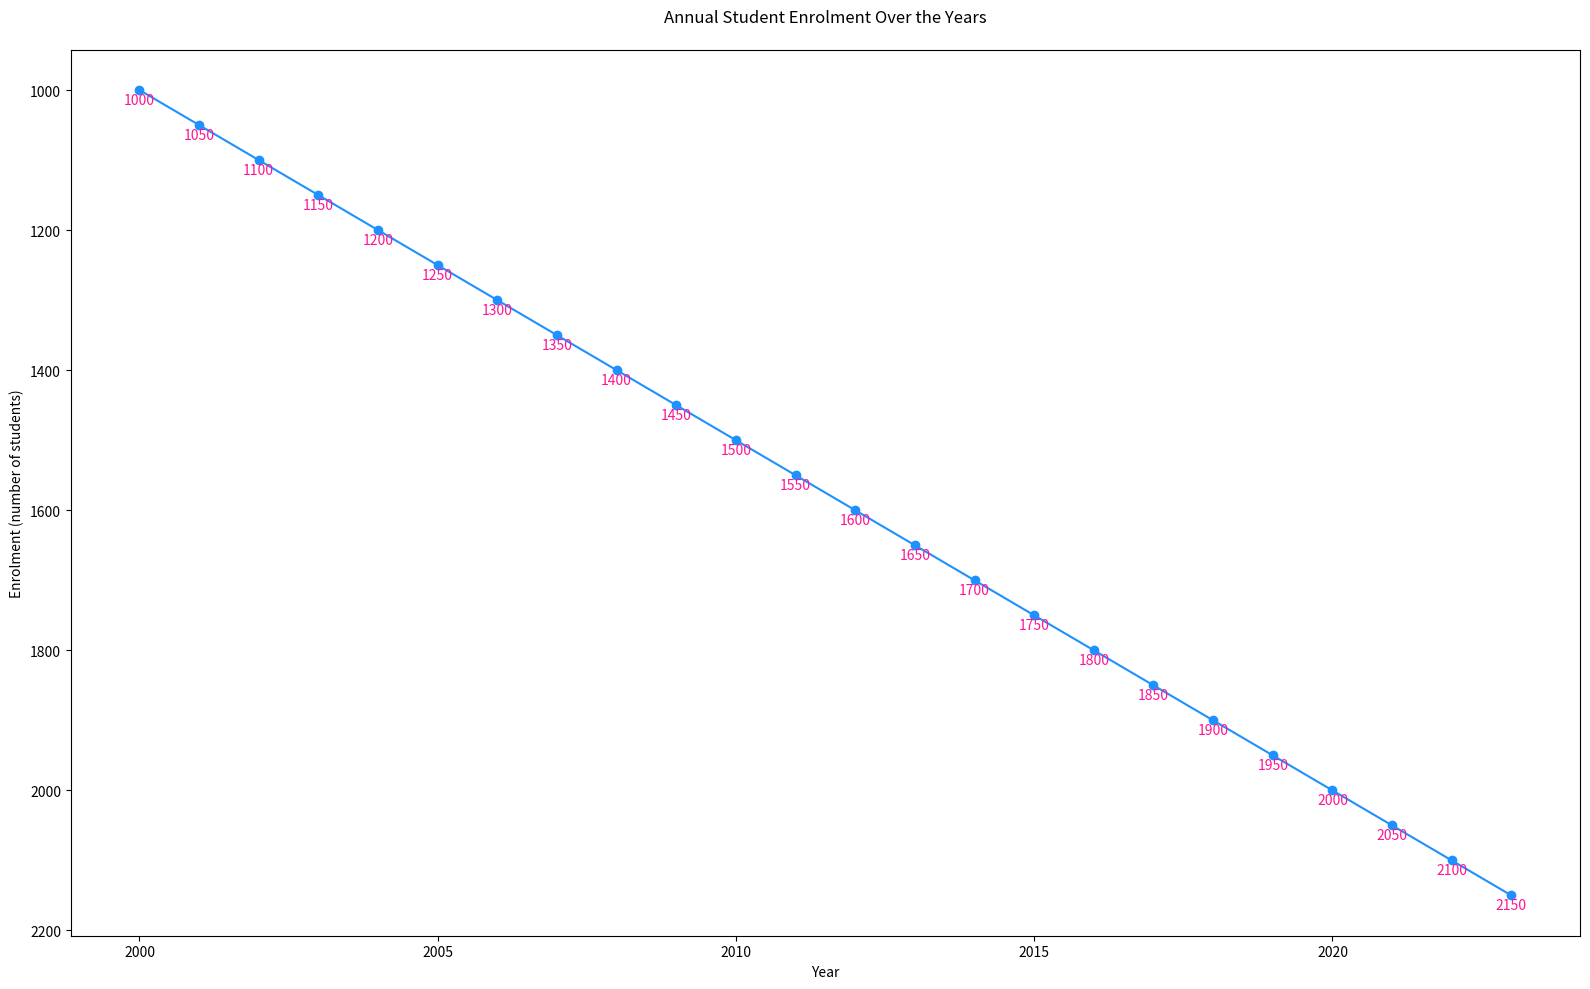

This figure's Python source:

import matplotlib.pyplot as plt

years = [
    2000, 2001, 2002, 2003, 2004, 2005,
    2006, 2007, 2008, 2009, 2010, 2011,
    2012, 2013, 2014, 2015, 2016, 2017,
    2018, 2019, 2020, 2021, 2022, 2023
]
enrolment = [
    1000, 1050, 1100, 1150, 1200, 1250,
    1300, 1350, 1400, 1450, 1500, 1550,
    1600, 1650, 1700, 1750, 1800, 1850,
    1900, 1950, 2000, 2050, 2100, 2150
]

plt.figure(figsize=(16, 10))
plt.plot(years, enrolment, marker='o', color="#1E90FF")

for year, enrl in zip(years, enrolment):
    plt.text(year, enrl + 20, f'{enrl}', ha='center', color='#FF1493')

plt.gca().invert_yaxis()
plt.title("Annual Student Enrolment Over the Years", pad=20)
plt.xlabel("Year")
plt.ylabel("Enrolment (number of students)")

plt.tight_layout()
plt.show()